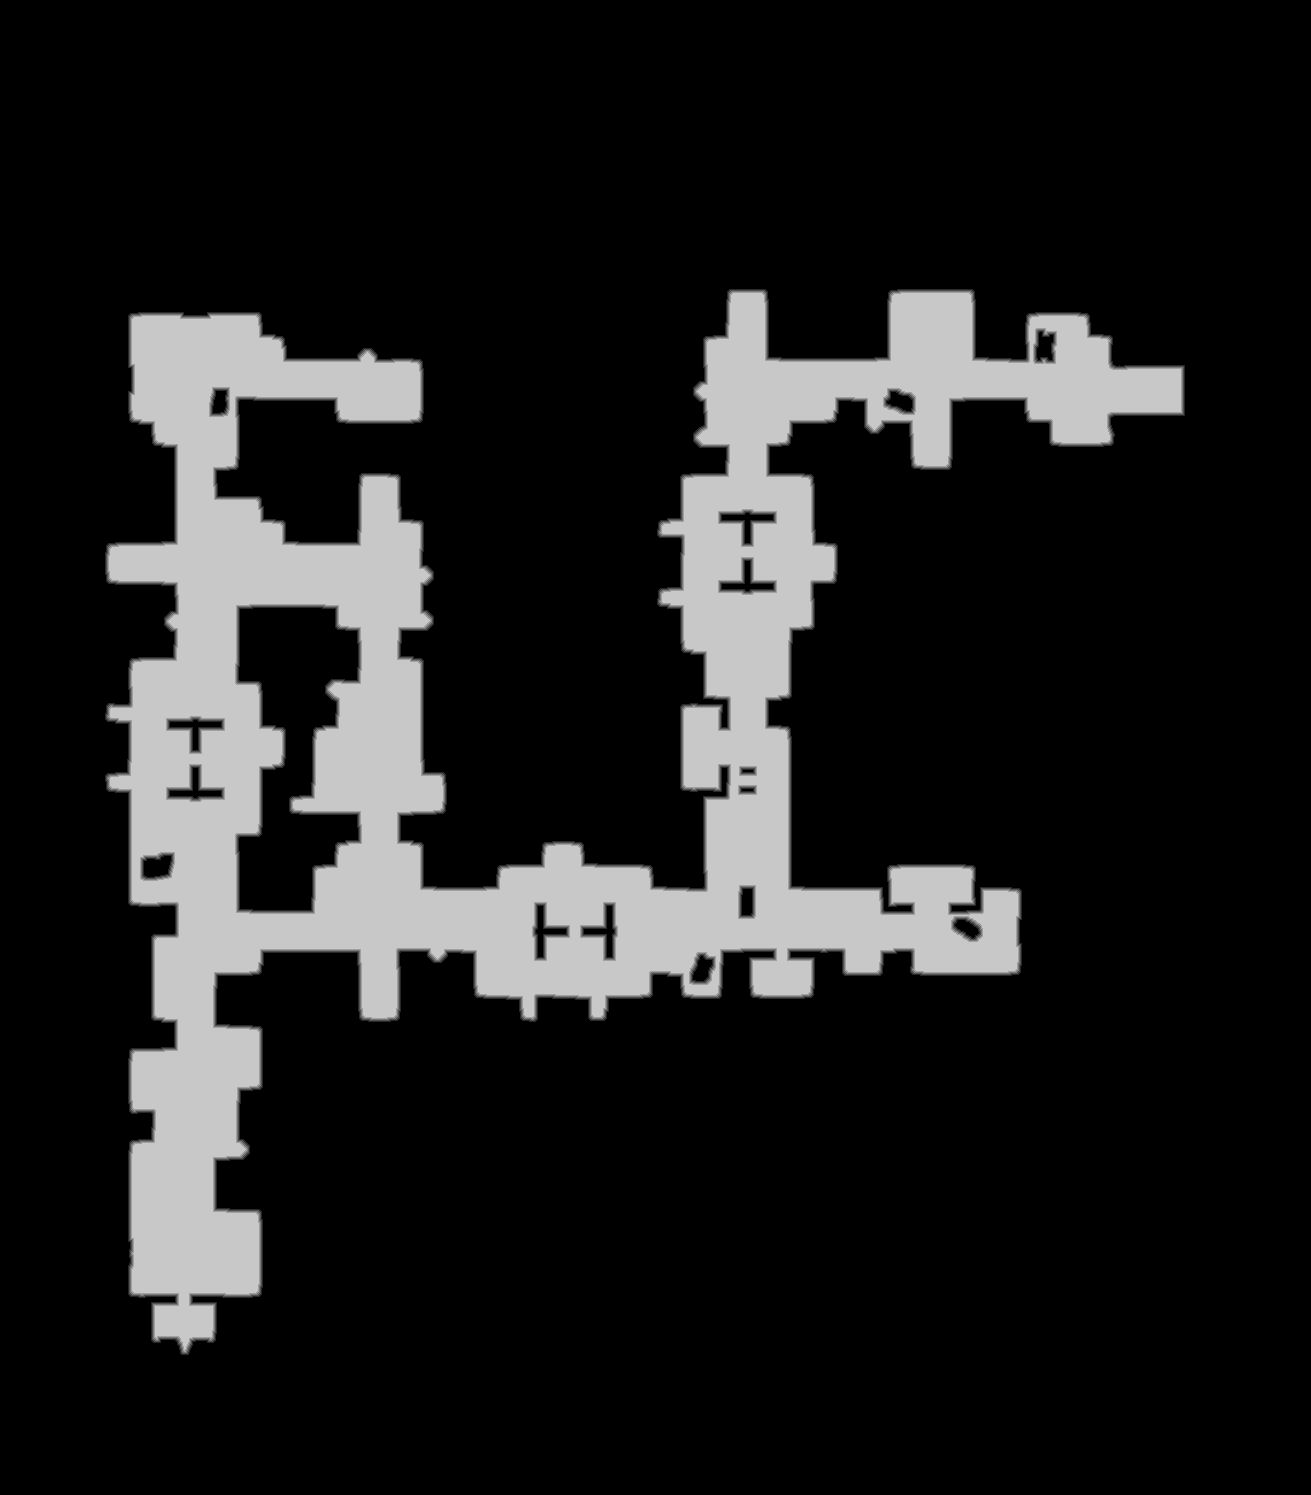

Source data for this figure (header and first rows):
source	tdt_hull ranged
truth	truth_320245e3c48.tsv
width	1311
height	1495
nibble	0	1628311
nibble	1	12493
nibble	2	12612
nibble	3	12730
nibble	4	12838
nibble	5	280961
